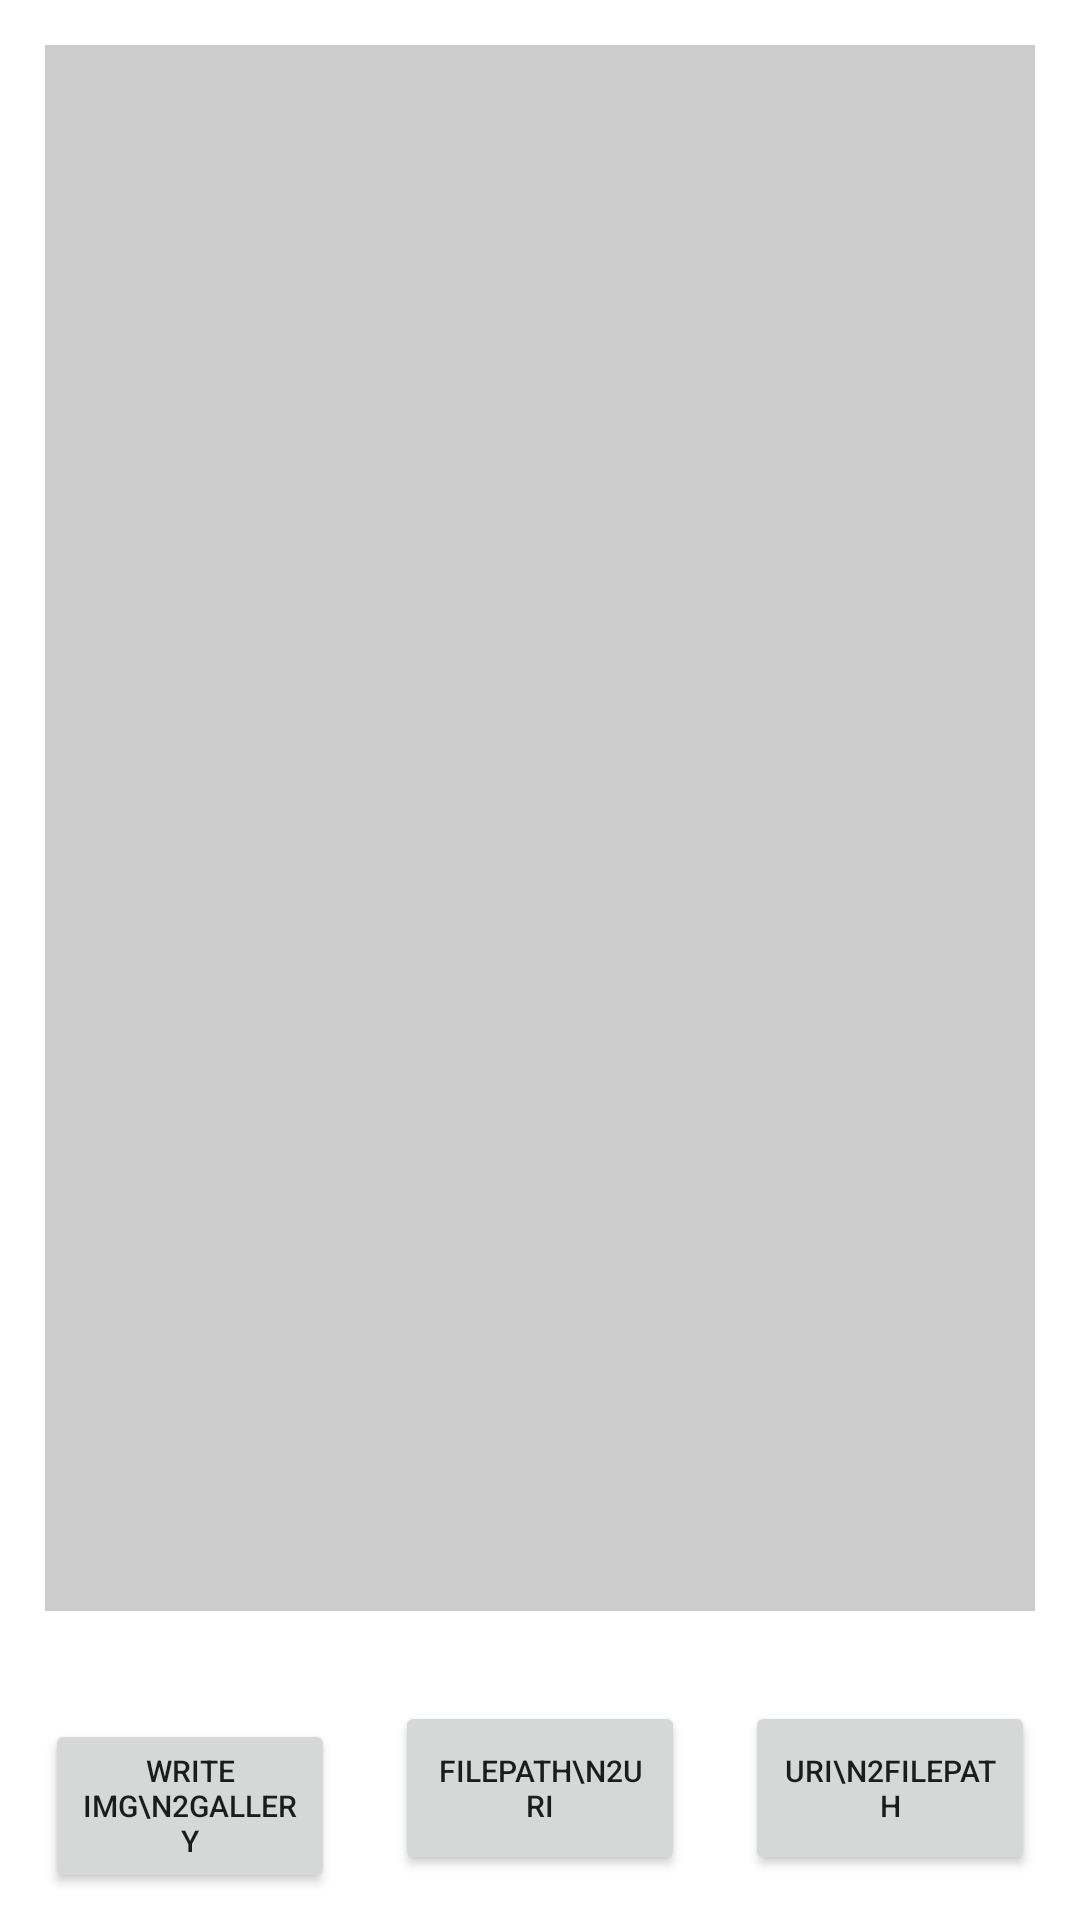

The Android layout XML behind this screen, and the referenced resources:
<!-- AndroidManifest.xml: application theme Theme.DualAppMediastoreTest -->
<!-- res/layout/activity_convert.xml -->
<?xml version="1.0" encoding="utf-8"?>
<RelativeLayout xmlns:android="http://schemas.android.com/apk/res/android"
    android:layout_width="match_parent"
    android:layout_height="match_parent"
    android:gravity="center"
    android:orientation="vertical">

    <TextView
        android:id="@+id/text"
        android:scrollbars = "vertical"
        android:textAlignment="textStart"
        android:layout_width="match_parent"
        android:layout_height="match_parent"
        android:layout_above="@+id/layout_bottom"
        android:layout_margin="15dp"
        android:background="#ccc"
        android:gravity="center"
        android:orientation="horizontal" />

    <LinearLayout
        android:id="@+id/layout_bottom"
        android:layout_width="match_parent"
        android:layout_height="wrap_content"
        android:layout_alignParentBottom="true"
        android:layout_margin="5dp"
        android:orientation="horizontal">

        <Button
            android:textSize="10sp"
            android:layout_width="match_parent"
            android:layout_height="58dp"
            android:layout_margin="10dp"
            android:layout_weight="1"
            android:onClick="onWriteImg"
            android:text="Write IMG\n2Gallery" />

        <Button
            android:textSize="10sp"
            android:layout_width="match_parent"
            android:layout_height="58dp"
            android:layout_margin="10dp"
            android:layout_weight="1"
            android:onClick="onFilePath2Uri"
            android:text="FilePath\n2Uri" />

        <Button
            android:textSize="10sp"
            android:layout_width="match_parent"
            android:layout_height="58dp"
            android:layout_margin="10dp"
            android:layout_weight="1"
            android:onClick="onUri2FilePath"
            android:text="Uri\n2FilePath" />
    </LinearLayout>
</RelativeLayout>
<!-- resources referenced by this layout -->
<resources>
  <style name="Theme.DualAppMediastoreTest" parent="Theme.MaterialComponents.DayNight.DarkActionBar">
          
          <item name="colorPrimary">@color/purple_500</item>
          <item name="colorPrimaryVariant">@color/purple_700</item>
          <item name="colorOnPrimary">@color/white</item>
          
          <item name="colorSecondary">@color/teal_200</item>
          <item name="colorSecondaryVariant">@color/teal_700</item>
          <item name="colorOnSecondary">@color/black</item>
          
          <item name="android:statusBarColor" tools:targetApi="l">?attr/colorPrimaryVariant</item>
          
      </style>
  <!-- not gathered from this repository: default colours our renderer supplied (Android Studio template values) -->
  <color name="purple_500">#FF6200EE</color>
  <color name="purple_700">#FF3700B3</color>
  <color name="teal_200">#FF03DAC5</color>
  <color name="teal_700">#FF018786</color>
  <color name="black">#FF000000</color>
  <color name="white">#FFFFFFFF</color>
</resources>
